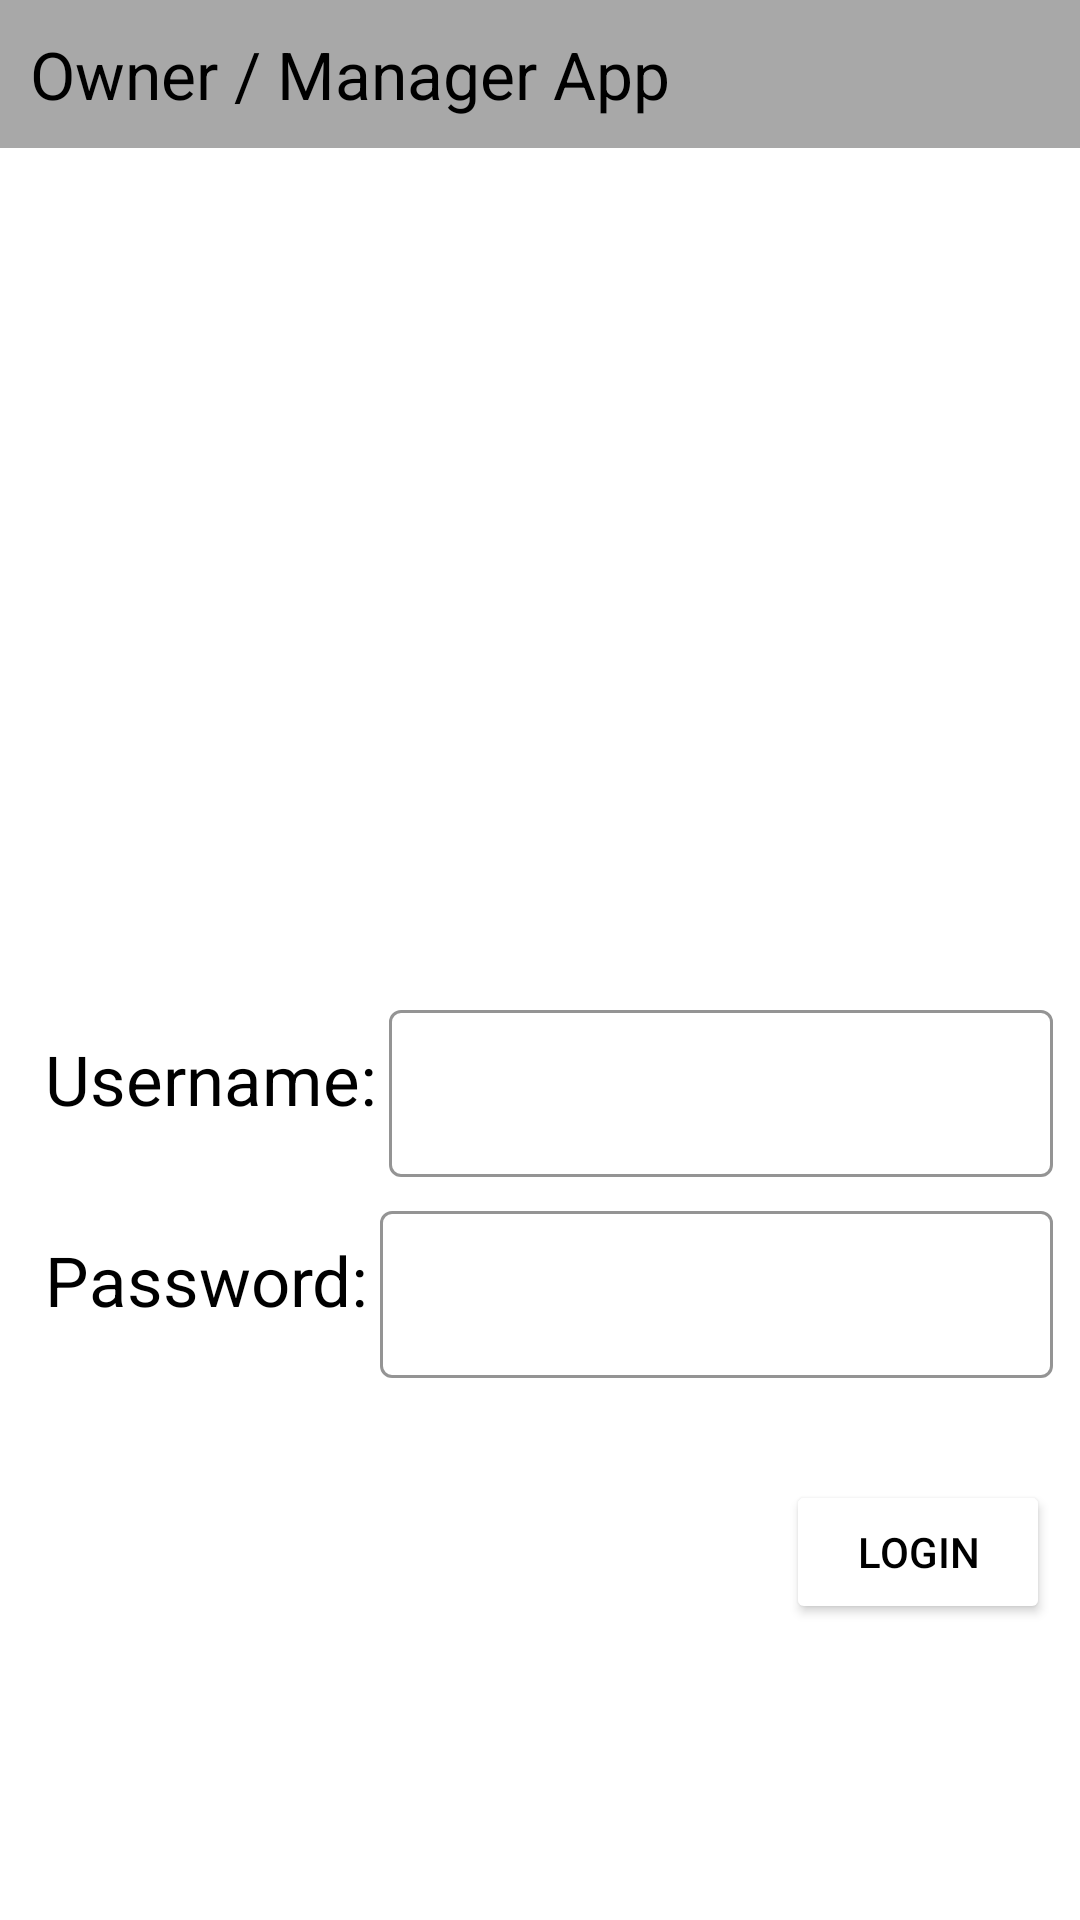

Write the Android layout XML for this screen, with the resource values it uses.
<!-- AndroidManifest.xml: application theme Theme.SQLiteSessionSecond -->
<!-- res/layout/activity_main.xml -->
<?xml version="1.0" encoding="utf-8"?>
<RelativeLayout xmlns:android="http://schemas.android.com/apk/res/android"
    xmlns:app="http://schemas.android.com/apk/res-auto"
    xmlns:tools="http://schemas.android.com/tools"
    android:layout_width="match_parent"
    android:layout_height="match_parent"
    tools:context=".MainActivity"
    android:id="@+id/main_container"
    >

    <RelativeLayout
        android:id="@+id/title_relative"
        android:layout_width="match_parent"
        android:layout_height="wrap_content"
        android:background="@color/gray">

        <TextView
            android:layout_width="wrap_content"
            android:layout_height="wrap_content"
            android:layout_marginStart="10dp"
            android:layout_marginTop="10dp"
            android:layout_marginEnd="10dp"
            android:layout_marginBottom="10dp"
            android:text="Owner / Manager App"
            android:textColor="@color/black"
            android:textSize="22dp" />
    </RelativeLayout>

    <ImageView
        android:id="@+id/img_logo"
        android:layout_width="match_parent"
        android:layout_height="120dp"
        android:layout_below="@id/title_relative"
        android:layout_marginLeft="30dp"
        android:layout_marginTop="80dp"
        android:layout_marginRight="30dp"
        android:src="@drawable/ic_launcher_background" />

    <LinearLayout
        android:layout_marginLeft="5dp"
        android:layout_marginRight="5dp"
        android:background="@drawable/custom_back"
        android:paddingBottom="20dp"
        android:id="@+id/login_linear"
        android:layout_width="match_parent"
        android:layout_height="wrap_content"
        android:layout_below="@id/img_logo"
        android:layout_marginTop="80dp"
        android:orientation="vertical">

        <LinearLayout

            android:layout_width="match_parent"
            android:layout_height="wrap_content"
            android:orientation="horizontal">

            <TextView
                android:layout_width="wrap_content"
                android:layout_height="wrap_content"
                android:layout_marginLeft="10dp"
                android:layout_weight="0"
                android:text="Username:"
                android:textColor="@color/black"
                android:textSize="23dp" />

            <com.google.android.material.textfield.TextInputLayout
                style="@style/Widget.MaterialComponents.TextInputLayout.OutlinedBox"
                android:layout_width="wrap_content"
                android:layout_height="wrap_content"
                android:layout_margin="2dp"
                android:layout_weight="1"
                app:boxBackgroundColor="@color/white"
                app:boxStrokeColor="@color/black"
                app:boxStrokeWidth="1dp">

                <com.google.android.material.textfield.TextInputEditText
                    android:id="@+id/edt_username"
                    android:layout_width="match_parent"
                    android:layout_height="wrap_content"
                    android:layout_margin="2dp"
                    android:textColor="@color/black"
                    android:textSize="16dp" />
            </com.google.android.material.textfield.TextInputLayout>

        </LinearLayout>

        <LinearLayout
            android:layout_width="match_parent"
            android:layout_height="wrap_content"
            android:orientation="horizontal">

            <TextView
                android:layout_width="wrap_content"
                android:layout_height="wrap_content"
                android:layout_marginLeft="10dp"
                android:layout_weight="0"
                android:text="Password:"
                android:textColor="@color/black"
                android:textSize="23dp" />

            <com.google.android.material.textfield.TextInputLayout
                style="@style/Widget.MaterialComponents.TextInputLayout.OutlinedBox"
                android:layout_width="wrap_content"
                android:layout_height="wrap_content"
                android:layout_margin="2dp"
                android:layout_weight="1"
                app:boxBackgroundColor="@color/white"
                app:boxStrokeColor="@color/black"
                app:boxStrokeWidth="1dp">

                <com.google.android.material.textfield.TextInputEditText
                    android:id="@+id/edt_password"
                    android:layout_width="match_parent"
                    android:layout_height="wrap_content"
                    android:layout_margin="2dp"
                    android:textColor="@color/black"
                    android:textSize="16dp" />
            </com.google.android.material.textfield.TextInputLayout>

        </LinearLayout>
    </LinearLayout>

    <Button
        android:id="@+id/btn_login"
        android:layout_width="wrap_content"
        android:layout_height="wrap_content"
        android:layout_below="@id/login_linear"
        android:layout_alignParentRight="true"
        android:layout_marginStart="10dp"
        android:layout_marginTop="10dp"
        android:layout_marginEnd="10dp"
        android:layout_marginBottom="10dp"
        android:backgroundTint="@color/white"
        android:text="Login"
        android:textColor="@color/black" />
</RelativeLayout>
<!-- resources referenced by this layout -->
<resources>
  <color name="black">#FF000000</color>
  <color name="gray">#A8A8A8</color>
  <color name="white">#FFFFFFFF</color>
  <style name="Theme.SQLiteSessionSecond" parent="Theme.MaterialComponents.DayNight.DarkActionBar">
          
          <item name="colorPrimary">@color/purple_500</item>
          <item name="colorPrimaryVariant">@color/purple_700</item>
          <item name="colorOnPrimary">@color/white</item>
          
          <item name="colorSecondary">@color/teal_200</item>
          <item name="colorSecondaryVariant">@color/teal_700</item>
          <item name="colorOnSecondary">@color/black</item>
          
          <item name="android:statusBarColor">?attr/colorPrimaryVariant</item>
          
      </style>
  <color name="purple_500">#FF6200EE</color>
  <color name="purple_700">#FF3700B3</color>
  <color name="teal_200">#FF03DAC5</color>
  <color name="teal_700">#FF018786</color>
</resources>
